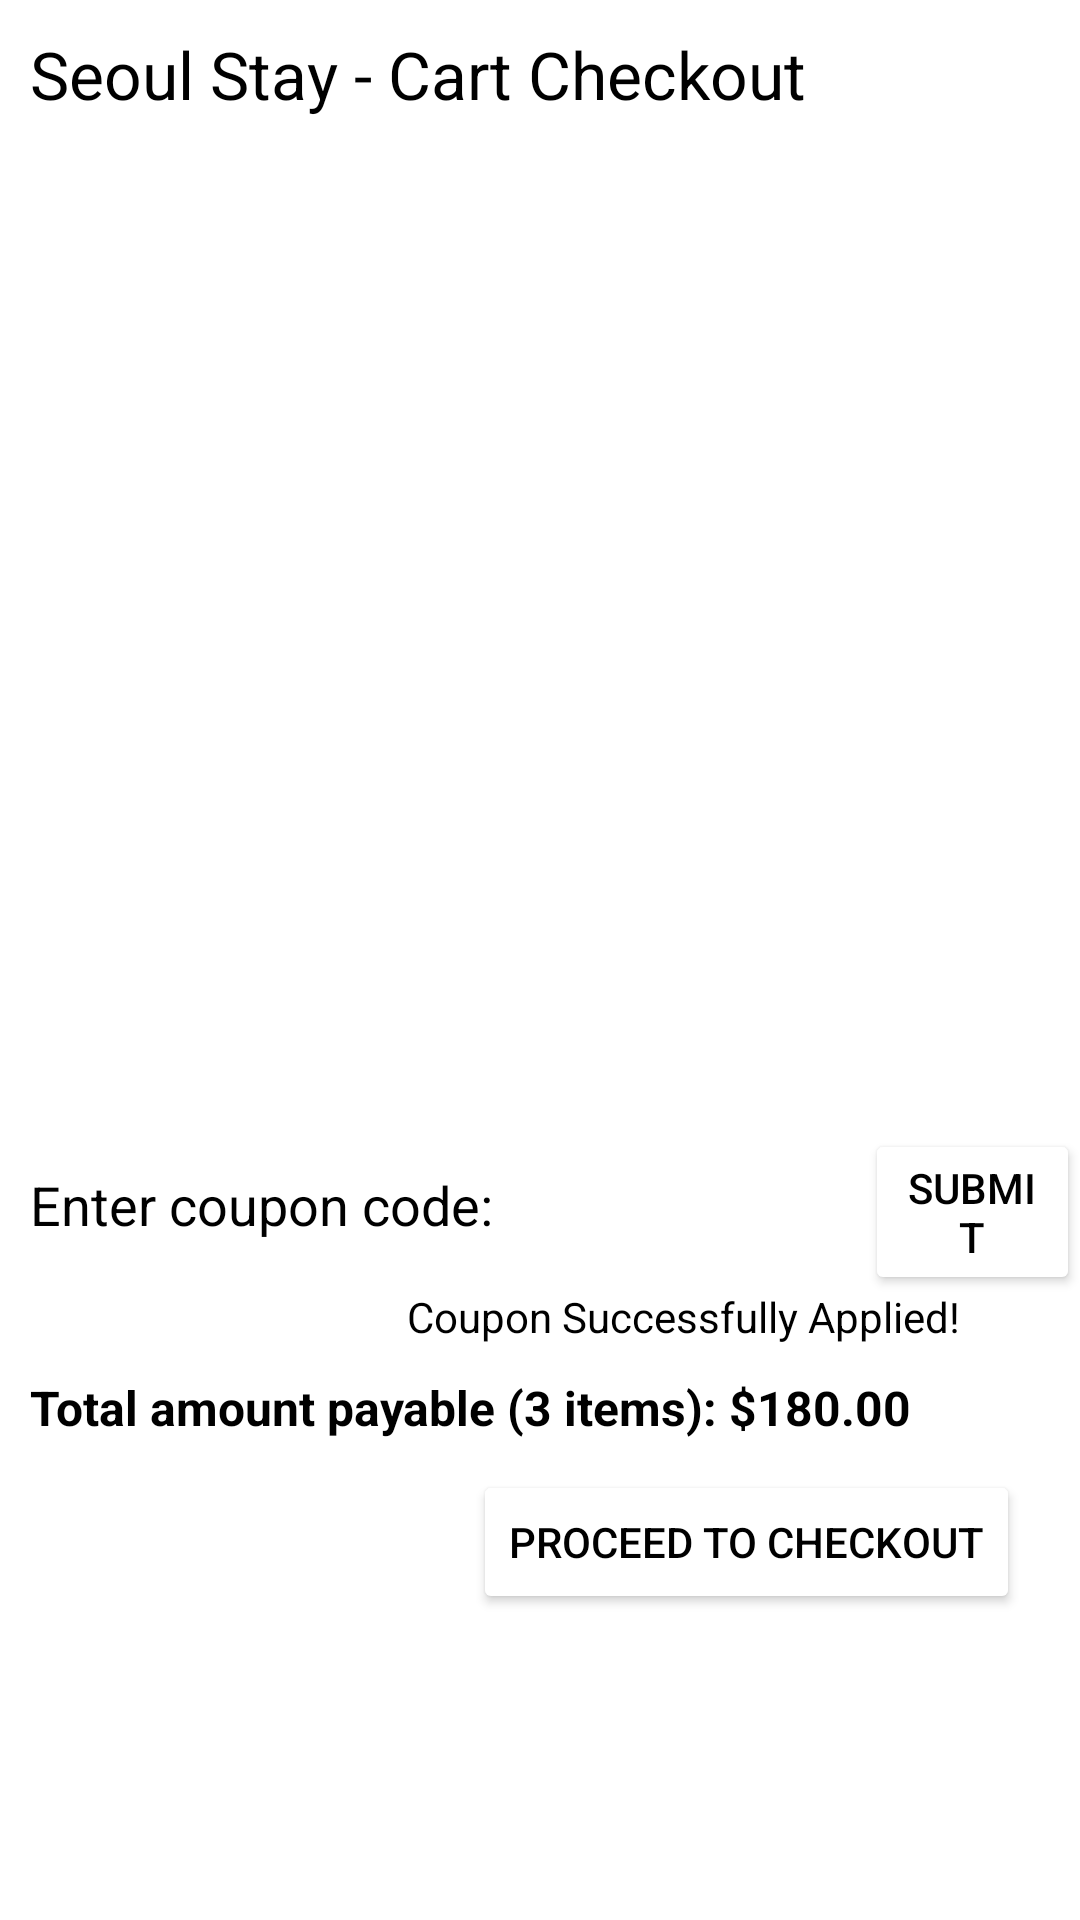

Layout XML and referenced resources for this Android screen:
<!-- AndroidManifest.xml: application theme Theme.SessionFive -->
<!-- res/layout/fragment_cart.xml -->
<?xml version="1.0" encoding="utf-8"?>
<FrameLayout xmlns:android="http://schemas.android.com/apk/res/android"
    xmlns:tools="http://schemas.android.com/tools"
    android:layout_width="match_parent"
    android:layout_height="match_parent"
    tools:context=".CartFragment">

   <RelativeLayout
       android:layout_width="match_parent"
       android:layout_height="match_parent">
       <RelativeLayout
           android:id="@+id/title_relative"
           android:layout_width="match_parent"
           android:layout_height="wrap_content"
           android:background="@color/gray">

           <TextView
               android:layout_width="wrap_content"
               android:layout_height="wrap_content"
               android:layout_marginStart="10dp"
               android:layout_marginTop="10dp"
               android:layout_marginEnd="10dp"
               android:layout_marginBottom="10dp"
               android:text="Seoul Stay - Cart Checkout"
               android:textColor="@color/black"
               android:textSize="22dp" />
       </RelativeLayout>

       <androidx.recyclerview.widget.RecyclerView
           android:id="@+id/recyclerViewCart"
           android:layout_below="@id/title_relative"
           android:layout_marginStart="10dp"
           android:layout_marginEnd="10dp"
           android:layout_marginTop="20dp"
           android:layout_width="match_parent"
           android:layout_height="300dp"/>

       <TextView
           android:id="@+id/txt_coupon_code"
           android:layout_below="@id/recyclerViewCart"
           android:layout_marginStart="10dp"
           android:layout_marginTop="20dp"
           android:textColor="@color/black"
           android:textSize="18dp"
           android:text="Enter coupon code:"
           android:layout_width="wrap_content"
           android:layout_height="wrap_content"/>
       <EditText
           android:id="@+id/edt_coupon_code"
           android:layout_below="@id/recyclerViewCart"
           android:layout_marginTop="10dp"
           android:layout_toRightOf="@id/txt_coupon_code"
           android:background="@drawable/custom_back"
           android:maxLines="1"
           android:layout_width="120dp"
           android:layout_height="40dp"/>
        <Button
            android:id="@+id/btn_submit_coupon"
            android:layout_toRightOf="@id/edt_coupon_code"
            android:layout_below="@id/recyclerViewCart"
            android:layout_marginTop="7dp"
            android:layout_marginStart="4dp"
            android:text="Submit"
            android:textColor="@color/black"
            android:backgroundTint="@color/white"
            android:layout_width="wrap_content"
            android:layout_height="wrap_content"/>
       <TextView
           android:id="@+id/txt_coupon_succesful"
           android:text="Coupon Successfully Applied!"
           android:layout_below="@id/edt_coupon_code"
           android:layout_alignParentRight="true"
           android:layout_marginEnd="40dp"
           android:layout_marginTop="10dp"
           android:textColor="@color/black"
           android:layout_width="wrap_content"
           android:layout_height="wrap_content"/>
       <TextView
           android:id="@+id/txt_total_item_price"
           android:text="Total amount payable (3 items): $180.00"
           android:textColor="@color/black"
           android:textSize="16dp"
           android:textStyle="bold"
           android:layout_below="@id/txt_coupon_succesful"
           android:layout_marginTop="10dp"
           android:layout_marginStart="10dp"
           android:layout_width="wrap_content"
           android:layout_height="wrap_content"/>
       <Button
           android:id="@+id/btn_proceed_checkout"
           android:textColor="@color/black"
           android:layout_below="@id/txt_total_item_price"
           android:layout_alignParentRight="true"
           android:layout_marginEnd="20dp"
           android:layout_marginTop="10dp"
           android:backgroundTint="@color/white"
           android:text="Proceed to checkout"
           android:layout_width="wrap_content"
           android:layout_height="wrap_content"/>
   </RelativeLayout>

</FrameLayout>
<!-- resources referenced by this layout -->
<resources>
  <style name="Theme.SessionFive" parent="Theme.MaterialComponents.DayNight.NoActionBar">
          
          <item name="colorPrimary">@color/purple_500</item>
          <item name="colorPrimaryVariant">@color/purple_700</item>
          <item name="colorOnPrimary">@color/white</item>
          
          <item name="colorSecondary">@color/teal_200</item>
          <item name="colorSecondaryVariant">@color/teal_700</item>
          <item name="colorOnSecondary">@color/black</item>
          
          <item name="android:statusBarColor">?attr/colorPrimaryVariant</item>
          
      </style>
  <!-- not gathered from this repository: default colours our renderer supplied (Android Studio template values) -->
  <color name="purple_500">#FF6200EE</color>
  <color name="purple_700">#FF3700B3</color>
  <color name="teal_200">#FF03DAC5</color>
  <color name="teal_700">#FF018786</color>
  <color name="black">#FF000000</color>
  <color name="white">#FFFFFFFF</color>
</resources>
